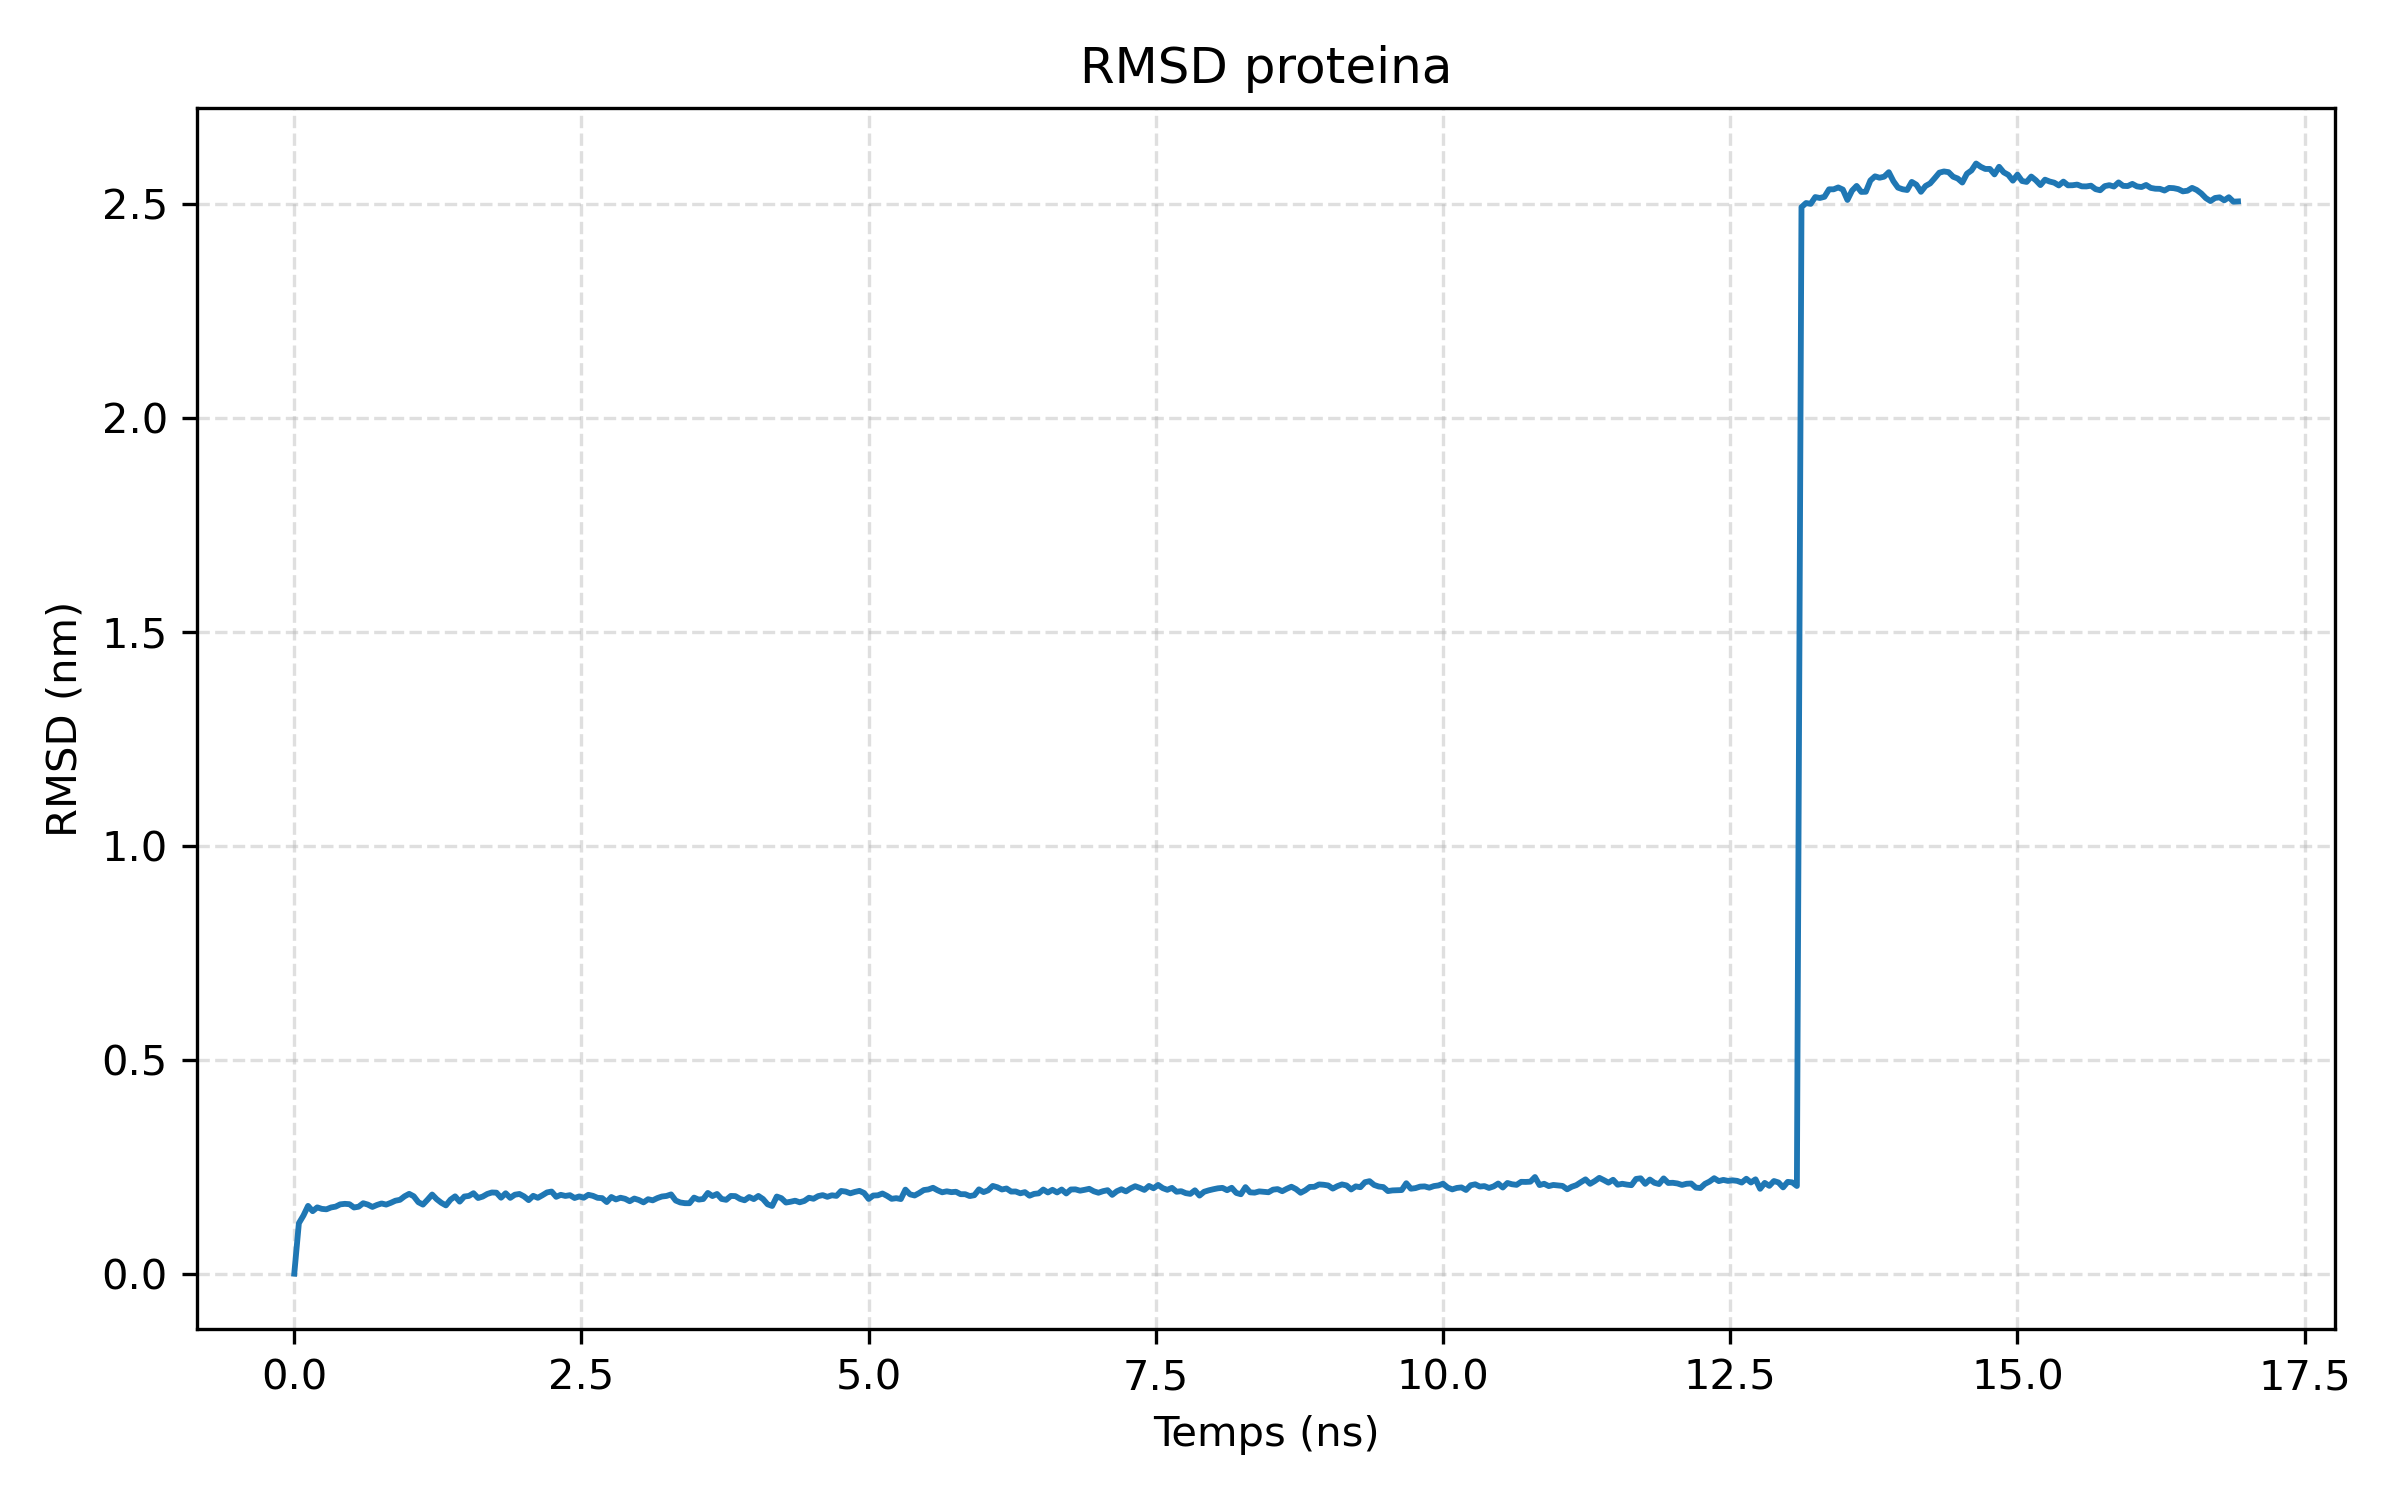

Data behind this chart, as committed beside it:
frame, time_ns, rmsd_nm
0, 0.0, 0.0
1, 0.04, 0.1179
2, 0.08, 0.136
3, 0.12, 0.1584
4, 0.16, 0.1461
5, 0.2, 0.155
6, 0.24, 0.1514
7, 0.28, 0.1504
8, 0.32, 0.1548
9, 0.36, 0.1567
10, 0.4, 0.162
11, 0.44, 0.1632
12, 0.48, 0.1624
13, 0.52, 0.1547
14, 0.56, 0.1565
15, 0.6, 0.1647
16, 0.64, 0.1615
17, 0.68, 0.156
18, 0.72, 0.1607
19, 0.76, 0.1641
20, 0.8, 0.1615
21, 0.84, 0.1656
22, 0.88, 0.1705
23, 0.92, 0.1726
24, 0.96, 0.1808
25, 1.0, 0.1866
26, 1.04, 0.1809
27, 1.08, 0.1671
28, 1.12, 0.1614
29, 1.16, 0.1728
30, 1.2, 0.185
31, 1.24, 0.174
32, 1.28, 0.1657
33, 1.32, 0.1596
34, 1.36, 0.173
35, 1.4, 0.1808
36, 1.44, 0.1684
37, 1.48, 0.1803
38, 1.52, 0.1817
39, 1.56, 0.1881
40, 1.6, 0.1768
41, 1.64, 0.1802
42, 1.68, 0.1863
43, 1.72, 0.1898
44, 1.76, 0.1893
45, 1.8, 0.1775
46, 1.84, 0.188
47, 1.88, 0.1772
48, 1.92, 0.1846
49, 1.96, 0.1863
50, 2.0, 0.1807
51, 2.04, 0.1719
52, 2.08, 0.1819
53, 2.12, 0.1773
54, 2.16, 0.1833
55, 2.2, 0.1899
56, 2.24, 0.192
57, 2.28, 0.1796
58, 2.32, 0.1843
59, 2.36, 0.1817
... 364 more rows
